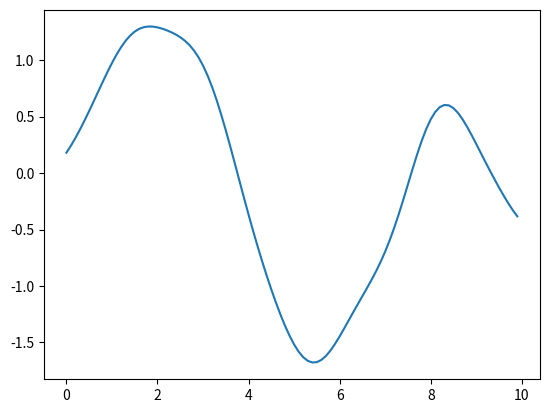

The script that saved this image:
import numpy as np
import matplotlib.pylab as plt

x = np.arange(start=0.0, stop=10.0, step=0.1)
n = len(x)
K = np.zeros((n, n))

for i in range(n):
    for j in range(n):
        K[i, j] = np.exp(-0.5 * (x[i] - x[j])**2)

y = np.random.multivariate_normal(np.zeros(n), K)

plt.plot(x, y)
plt.show()